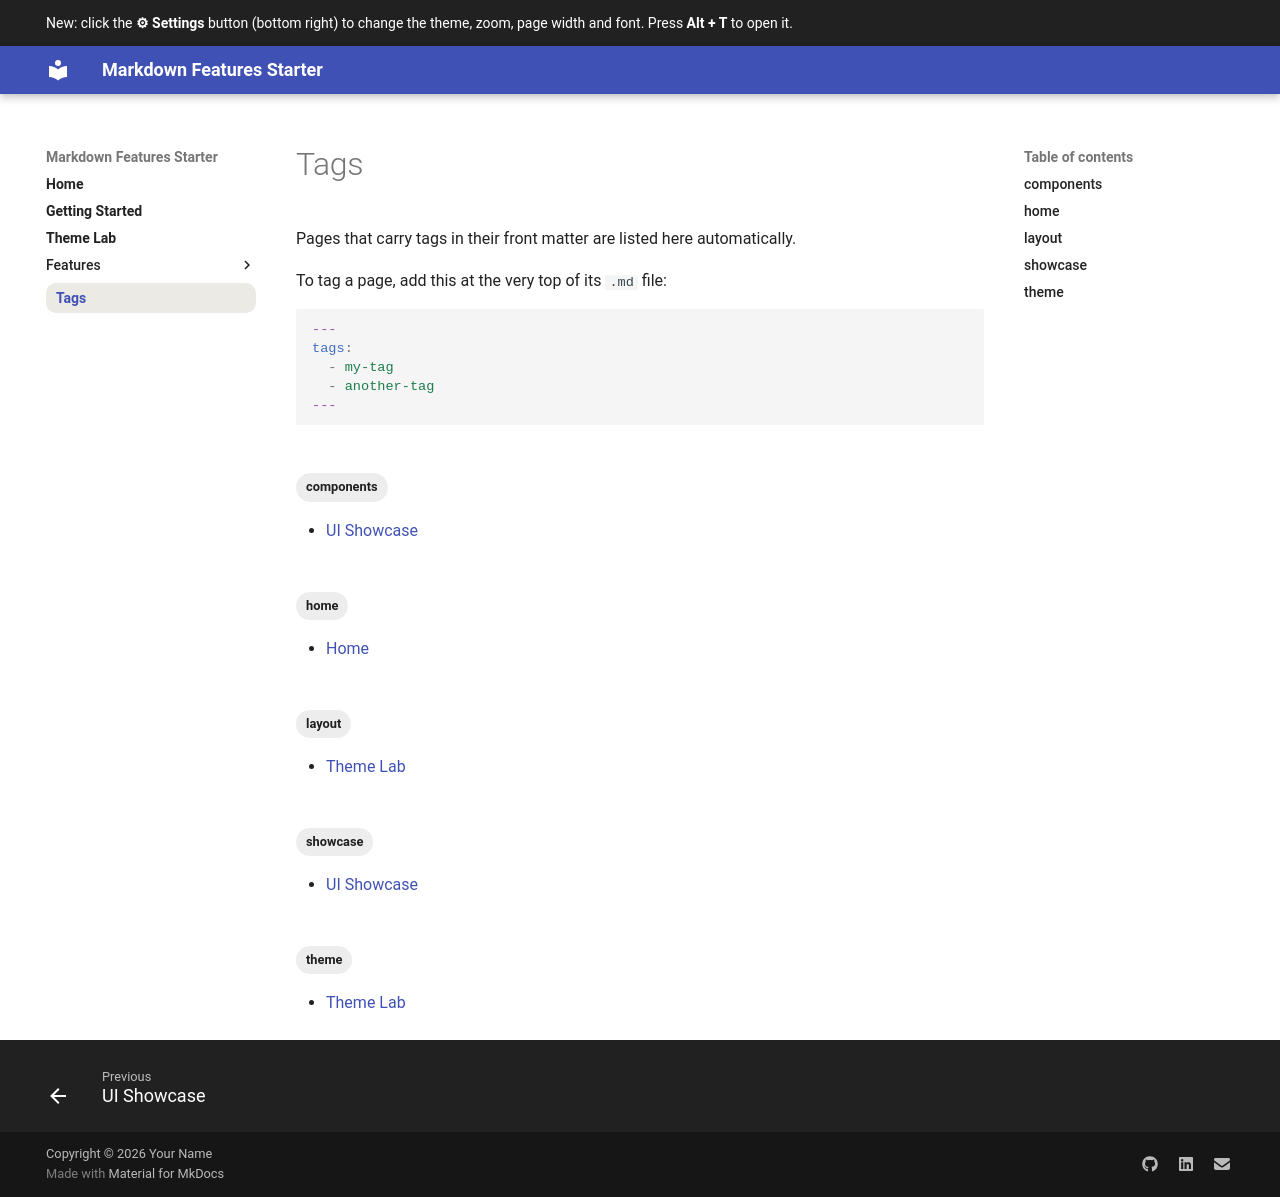

repository: kishormuthal/md-docs-starter · page: tags/index.html · generator: mkdocs

# Tags

Pages that carry tags in their front matter are listed here automatically.

To tag a page, add this at the very top of its `.md` file:

```yaml
---
tags:
  - my-tag
  - another-tag
---
```

<!-- material/tags -->
